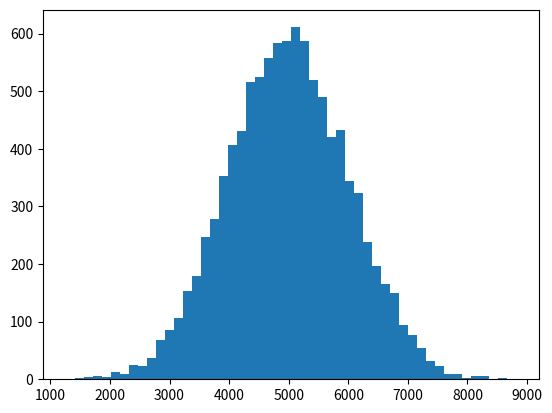

Recreate this plot in Python.
import numpy as np

ls=[1,2,3,4,5,6,7,8,9,10]

print(ls*2)

narr=np.array(ls)
type(narr)

print(narr**2)

%timeit [i**2 for i in ls]

%timeit narr*2

r=np.arange(10)
print(r)

s=np.arange(1,10)
print(s)

a=np.linspace(1,30,10)
print(a)

s.reshape(1,9)

a.reshape(5,-1)

m=np.arange(1,21).reshape(5,-1)
print(m)

print(s)

s[2:5]

print(m)

m[1:5,2:5]

m=np.arange(1,21).reshape(5,-1)
print(m)

print(m)

mask=m>=10
print(mask)

mask=m%2==0
print(mask)

print(m[mask])

import math
vefun=np.vectorize(math.sin)
vefun(m)

def myfunc(a,b):
    if a > b :
        return a - b
    else:
        return a + b

vefun=np.vectorize(myfunc)
vefun([1,2,3,4],2)

A=np.arange(1,5).reshape(2,2)
B=np.arange(11,19).reshape(2,4)
print(A)
print(B)

np.hstack((A,B))

np.vstack((A,B.T))

p=np.ones(5)
print(p)

Arr1=np.arange(1,10).reshape(3,3)
Arr2=np.arange(1,4)
print(Arr2)

print(Arr1*Arr2)

np.random.rand()

np.random.randint(1,10)

Arr3=np.random.randint(1,10,30)
print(Arr3)

q=np.random.normal(loc=5000,scale=1000,size=10000)
print(q)

import matplotlib.pyplot as plt

np.ndarray.sort(q)

plt.hist(q,bins=50)
plt.show()
